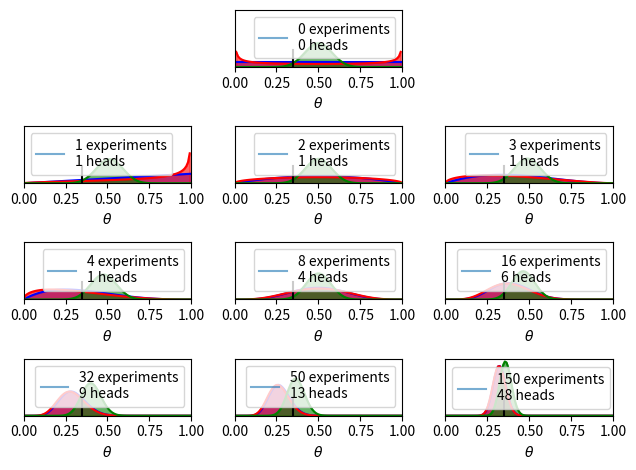

Reproduce this figure in Python.
# -*- coding: utf-8 -*-
"""
Created on Tue Feb 19 19:34:48 2019

[redacted]
"""

import matplotlib.pyplot as plt
import numpy as np
from scipy import stats

theta_real = 0.35
trials = [0, 1, 2, 3, 4, 8, 16, 32, 50, 150]
data = [0, 1, 1, 1, 1, 4, 6, 9, 13, 48]

beta_params = [(1, 1), (0.5, 0.5), (20, 20)]
dist = stats.beta
x = np.linspace(0, 1, 100)#x的取值范围和间距

for idx, n in enumerate(trials):
    if idx == 0:
        plt.subplot(4, 3, 2)
    else:
        plt.subplot(4, 3, idx+3)
    y = data[idx]
    for (a_prior, b_prior), c in zip(beta_params, ('b', 'r', 'g')):
        p_theta_given_y = dist.pdf(x, a_prior + y, b_prior + n - y)
        plt.plot(x, p_theta_given_y, c)
        plt.fill_between(x, 0, p_theta_given_y, color=c, alpha=0.6)
    
    plt.axvline(theta_real, ymax=0.3, color='k')
    plt.plot(0, 0, label="{:d} experiments\n{:d} heads".format(n, y), alpha=0.6)
    plt.xlim(0, 1)
    plt.ylim(0, 12)
    plt.xlabel(r"$\theta$")
    plt.legend()
    plt.gca().axes.get_yaxis().set_visible(False)
plt.tight_layout()

    
    
        




















